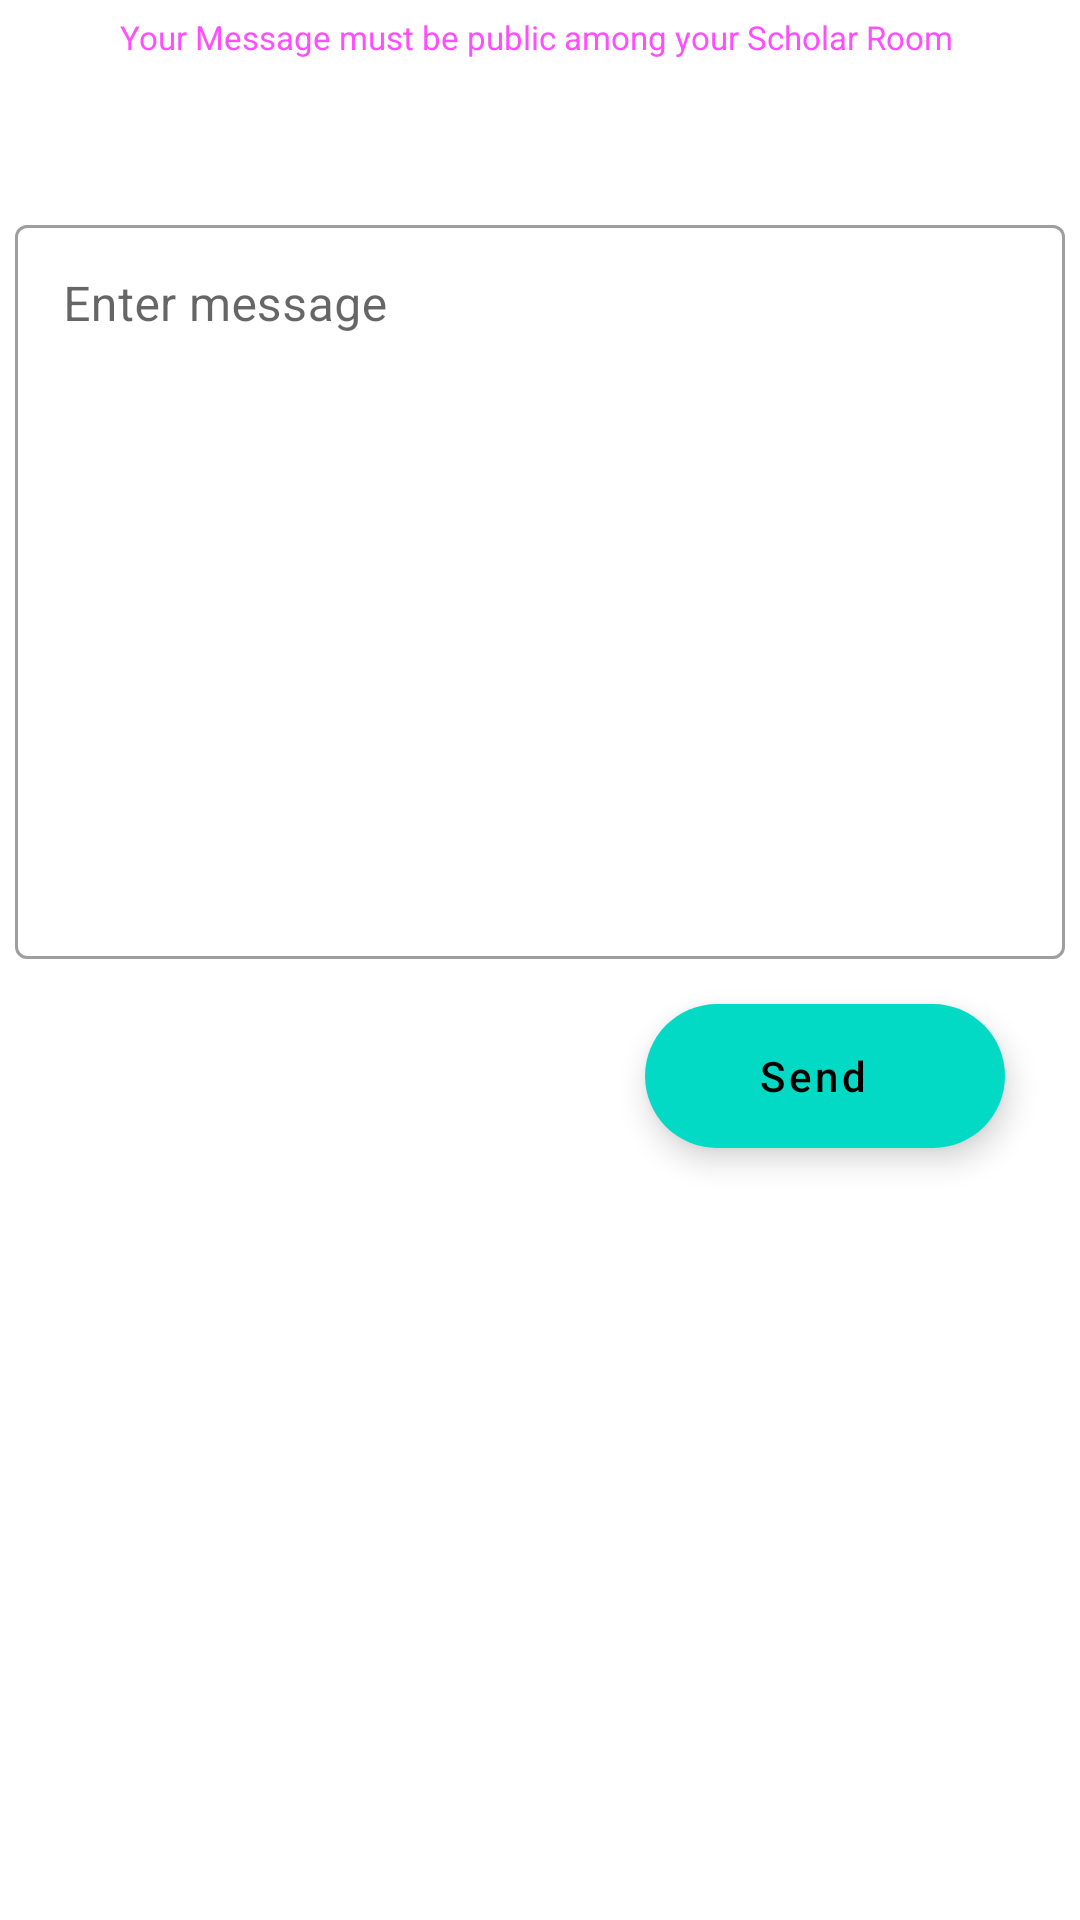

Layout XML and referenced resources for this Android screen:
<!-- AndroidManifest.xml: application theme Theme.TheConsciousness -->
<!-- res/layout/activity_add_post_scholar.xml -->
<?xml version="1.0" encoding="utf-8"?>
<androidx.constraintlayout.widget.ConstraintLayout xmlns:android="http://schemas.android.com/apk/res/android"
    xmlns:app="http://schemas.android.com/apk/res-auto"
    xmlns:tools="http://schemas.android.com/tools"
    android:layout_width="match_parent"
    android:layout_height="match_parent"
    tools:context=".AddPostScholarActivity">

    <TextView
        android:id="@+id/textView19"
        android:layout_width="wrap_content"
        android:layout_height="wrap_content"
        android:text="Your Message must be public among your Scholar Room "
        android:layout_margin="5dp"
        android:textSize="11sp"
        android:textColor="@color/purple"
        app:layout_constraintEnd_toEndOf="parent"
        app:layout_constraintStart_toStartOf="parent"
        app:layout_constraintTop_toTopOf="parent" />

    <com.google.android.material.textfield.TextInputLayout
        android:id="@+id/blogLayout"
        style="@style/Widget.MaterialComponents.TextInputLayout.OutlinedBox"
        android:layout_width="0dp"
        android:layout_height="250dp"
        android:layout_marginStart="5dp"
        android:layout_marginTop="50dp"
        android:layout_marginEnd="5dp"
        android:hint="Enter message"
        app:layout_constraintEnd_toEndOf="parent"
        app:layout_constraintStart_toStartOf="parent"
        app:layout_constraintTop_toBottomOf="@+id/textView19">

        <com.google.android.material.textfield.TextInputEditText
            android:id="@+id/edMessage"
            android:layout_width="match_parent"
            android:layout_height="match_parent"
            android:gravity="top"
            android:inputType="textMultiLine"
            android:textColor="@color/black" />
    </com.google.android.material.textfield.TextInputLayout>

    <com.google.android.material.floatingactionbutton.ExtendedFloatingActionButton
        android:id="@+id/btnUp"
        android:layout_width="wrap_content"
        android:layout_height="wrap_content"
        android:layout_marginTop="15dp"
        android:layout_marginEnd="25dp"
        android:gravity="center"
        android:text="Send"
        android:layout_marginBottom="10dp"
        android:textAllCaps="false"
        app:layout_constraintEnd_toEndOf="parent"
        app:layout_constraintTop_toBottomOf="@+id/blogLayout" />


</androidx.constraintlayout.widget.ConstraintLayout>
<!-- resources referenced by this layout -->
<resources>
  <color name="black">#FF000000</color>
  <color name="purple">#ff4dff</color>
  <style name="Theme.TheConsciousness" parent="Theme.MaterialComponents.Light.NoActionBar">
          
          <item name="colorPrimary">@color/purple_500</item>
          <item name="colorPrimaryVariant">@color/mainBack</item>
          <item name="colorOnPrimary">@color/white</item>
          
          <item name="colorSecondary">@color/teal_200</item>
          <item name="colorSecondaryVariant">@color/teal_700</item>
          <item name="colorOnSecondary">@color/black</item>
          
  
          <item name="android:statusBarColor">?attr/colorPrimaryVariant</item>
          
      </style>
  <color name="purple_500">#FF6200EE</color>
  <color name="mainBack">#6FAAEC</color>
  <color name="white">#FFFFFFFF</color>
  <color name="teal_200">#FF03DAC5</color>
  <color name="teal_700">#FF018786</color>
</resources>
